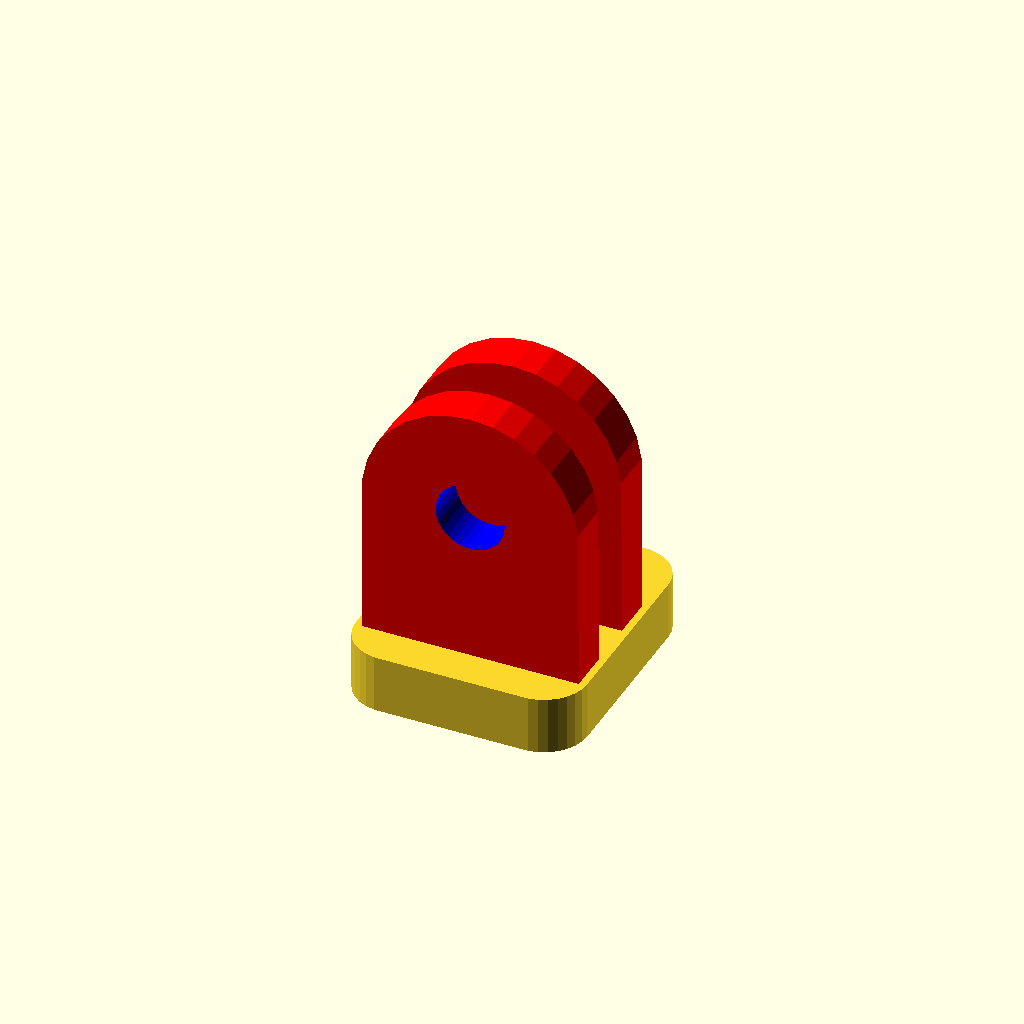
Cell 1 — every parameter at its default value.
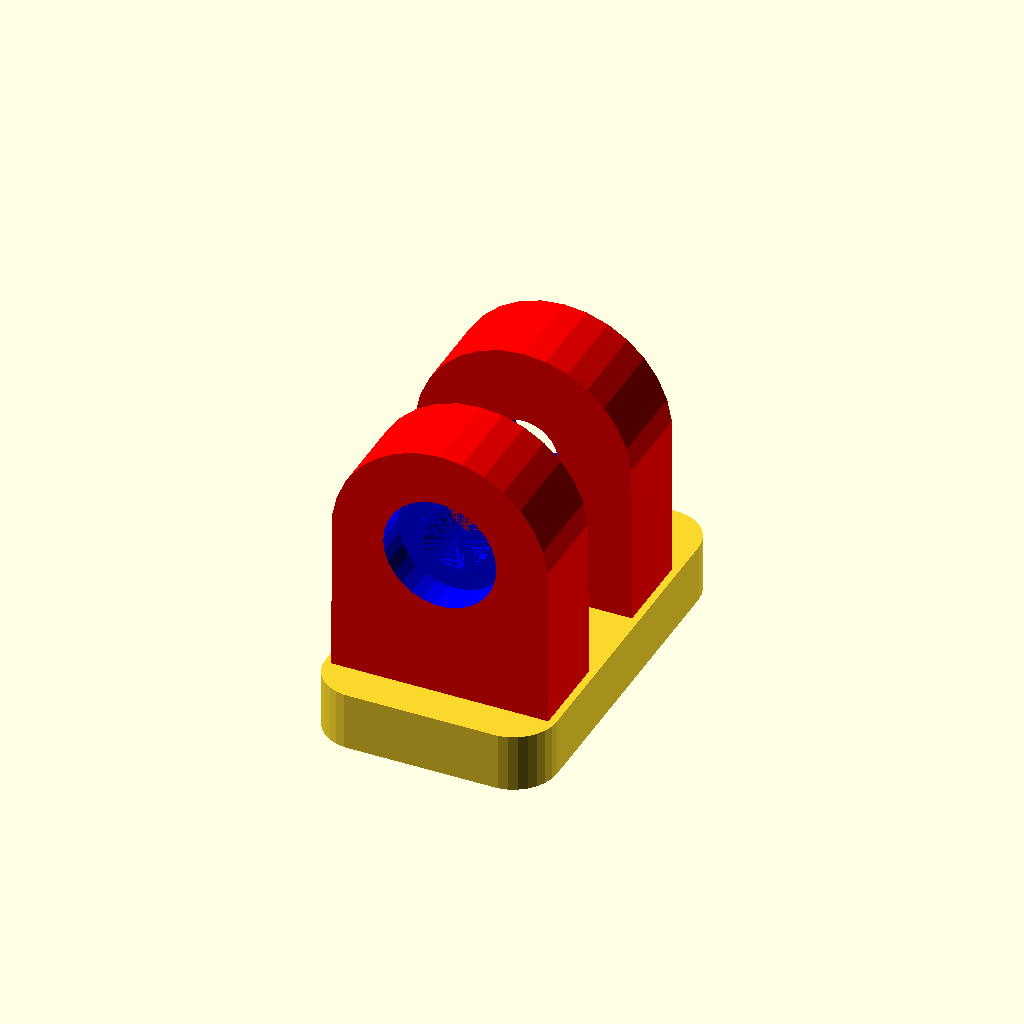
Cell 2 — connWidth set to 6, the other parameters unchanged.
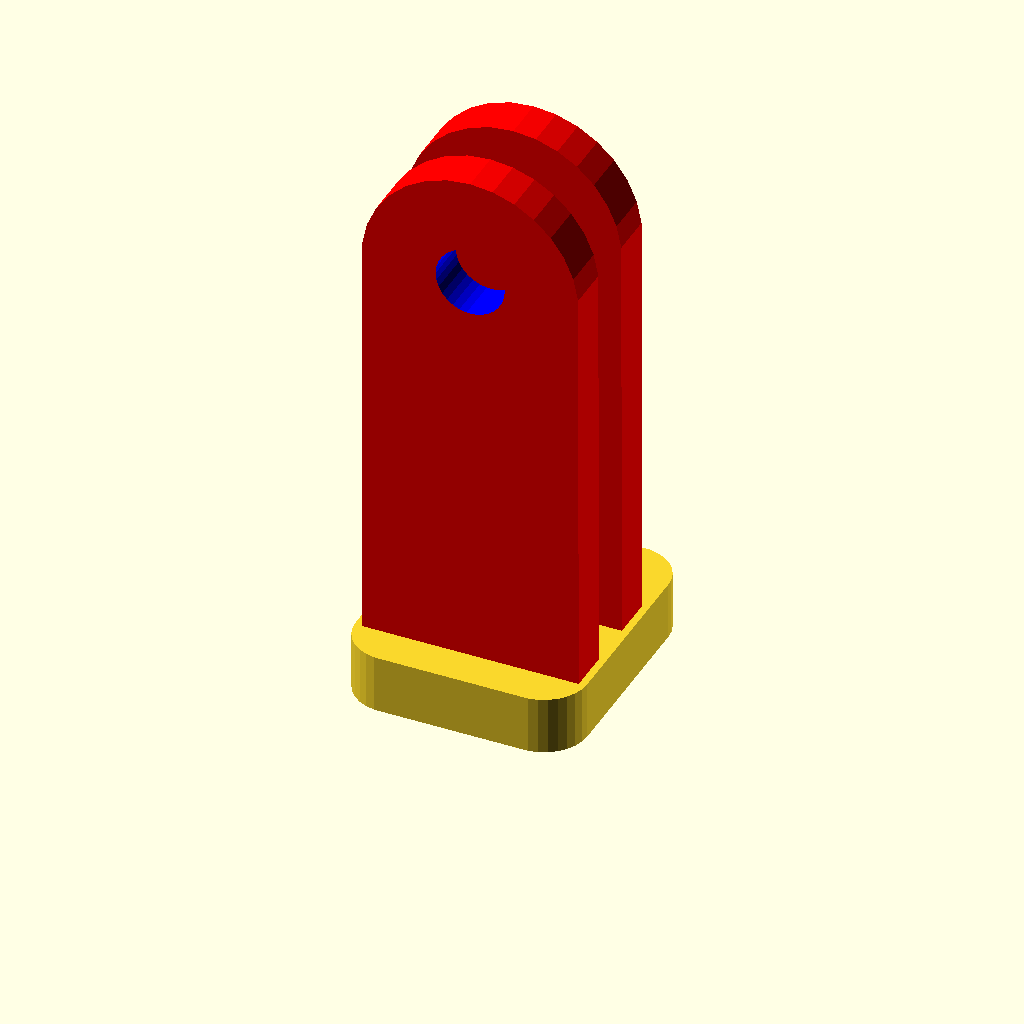
Cell 3 — connLength set to 36, the other parameters unchanged.
All cells are drawn from one camera (rotation 55°, 0°, 25°, orthographic, colour scheme Cornfield), so only the parameter changes between them.
The OpenSCAD source (misc/camera-mount/src/logitech-camera-mount.scad):
$fn=30;

// translate([-12,-14,40]) 
// rotate([-90,0,0])

connWidth  = 3;
boltDepth  = 3;
nutDepth   = 1.75;
slop       = 0.4;
connLength = 18;

/*
translate([-30,30,0]) mount();

translate([-30,0,0]) difference() {
    midPiece();
    translate([-15,-15,-30]) cube([30,30,30],center=false);
}

translate([-30,-30,0]) difference() {
    rotate([180,0,0]) midPiece();
    translate([-15,-15,-30]) cube([30,30,30],center=false);
}
*/

cameraBracket();

/******** MAJOR COMPONENT MODULES ********/
module cameraBracket() {
	translate([-5,-1 * connWidth * 1.5]) linear_extrude(height=4) {
	    minkowski() {
		square([10,connWidth*3 + 3]);
		circle(r=3);
	    }
	}
	translate([0,0,3.99]) rotate([0,0,90]) doubleConnector();
}

/* mount() -- Mount to be attached to back wall of printer
 */
// mount();
module mount() {
    /* plate with mounting holes */
    translate([-9,-9,0]) {
	difference() {
	    linear_extrude(height=4) {
		minkowski() {
		    translate([-3,0,0]) square([22,18]);
		    circle(r=3);
		}
	    }
	    /* remove mounting holes */
	    translate([0,3,2]) rotate([180,0,0]) std1032BoltHole();
	    translate([0,15,2]) rotate([180,0,0]) std1032BoltHole();
	}
    }
    
    /* connector on plate */
    translate([3.5,0,2]) rotate([0,0,90]) {
	tripleConnector();
    }
}

// midPiece();
module midPiece(width=connWidth) {
    translate([-12/2,-19/2, -2])
	linear_extrude(height=4) {
	minkowski() {
	    square([12,18]);
	    circle(r=3);
	}
    }
    
    rotate([180,0,0]) {
	doubleConnector();
    }
    
    rotate([0,0,90]) {
	tripleConnector();
    }
}

/******** BUILDING BLOCK MODULES ********/

/* doubleConnector -- two-component connector
 */
module doubleConnector() {
    difference() {
	union() color("red") {
	    translate([-1 * (connWidth + slop/2), 0, 0]) connectorBit();
	    translate([connWidth + slop/2, 0, 0]) connectorBit();
	}
	boltHoles();
    }
}

/* tripleConnector() -- three-component connector
 */
// tripleConnector();
module tripleConnector() {
    difference() {
	union() {
	    connectorBit();
	    translate([-1 * ((connWidth + boltDepth)/2 + 1.5 * connWidth + slop),0,0])
		connectorBit(width=connWidth+boltDepth);
	    translate([(connWidth + nutDepth)/2 + 1.5 * connWidth + slop,0,0])
		connectorBit(width=connWidth+nutDepth);
	}
	boltHoles();
    }
}

/* boltHoles() -- standard positioning of bolt/nut holes
 */
module boltHoles() {
    rotate([0,0,90]) color("blue") {
	translate([0,7,connLength - 7.5]) rotate([90,0,0])
	    std1032BoltHole();	
	translate([0,-7,connLength - 7.5]) rotate([90,90,0])
	    std1032NutHole();
    }
}

/* connectorBit() -- create a single U-shaped connector piece.
 *
 * Notes:
 * - connector is aligned in YZ plane, centered at X=0.
 * - width parameter controls the "thickness" in the X dimension.
 */
// connectorBit();
module connectorBit(width=connWidth, length=connLength) {
    myRadius = 7.5;
    myLength = max(2*myRadius,length);

    rotate([0,-90,0]) translate([0,-1*myRadius,-0.5*width]) {
	linear_extrude(height=width) hull() {
	    square([1,2 * myRadius]);
	    translate([myLength - myRadius,myRadius]) circle(r=myRadius);
	}
    }
}

// Approach taken from MCAD.
//
// Modified for #10-32 machine screw and nut
//   http://www.smithfast.com/msthreaddims.html
//   http://www.mcfeelys.com/tech/dimensions.htm
//
module std1032BoltHole(length=30, tolerance = +0.0001)
{
    radius = 4.78/2 + tolerance; // listed tolerance is .0028 in
    //capHeight = (.097 * 25.4) + tolerance;
    capHeight = 4.82 + tolerance;
    capRadius = 7.82/2 + tolerance;

    translate([0, 0, -capHeight+tolerance]) cylinder(r= capRadius, h=capHeight);
    cylinder(r = radius, h = length);
}

module std1032NutHole(tolerance = +0.0001)
{
    radius = 10.44/2+tolerance;
    height = 3.18+tolerance;

    cylinder(r= radius, h=height, $fn = 6, center=[0,0]);
}


/******** ATTIC ********/
module oldCameraBracket() {
    myBracketRad = 6/2+.1;
    difference() {
	union() {
	    cylinder(r=myBracketRad,h=28);
	    translate([0,-2,0]) cube([7,4,28]);
	}

	translate([0,0,(28-8)/2])
	    cylinder(r=4.5, h=8);
	translate([0,0,-0.001])
	    cylinder(r=3.5/2, h=28 + 0.002);
    }

    translate([4,0,14]) rotate([90,0,90]) {
	translate([-5,-1 * connWidth * 1.5]) linear_extrude(height=4) {
	    minkowski() {
		square([10,connWidth*3]);
		circle(r=3);
	    }
	}
	translate([0,0,2]) rotate([0,0,90]) doubleConnector();
    }
}

/*
 * Local variables:
 *  mode: C
 *  c-indent-level: 4
 *  c-basic-offset: 4
 * End:
 */
Customizer parameters (derived from the source; name, type, default, range or options):
connWidth: number, default 3
boltDepth: number, default 3
nutDepth: number, default 1.75
slop: number, default 0.4
connLength: number, default 18
